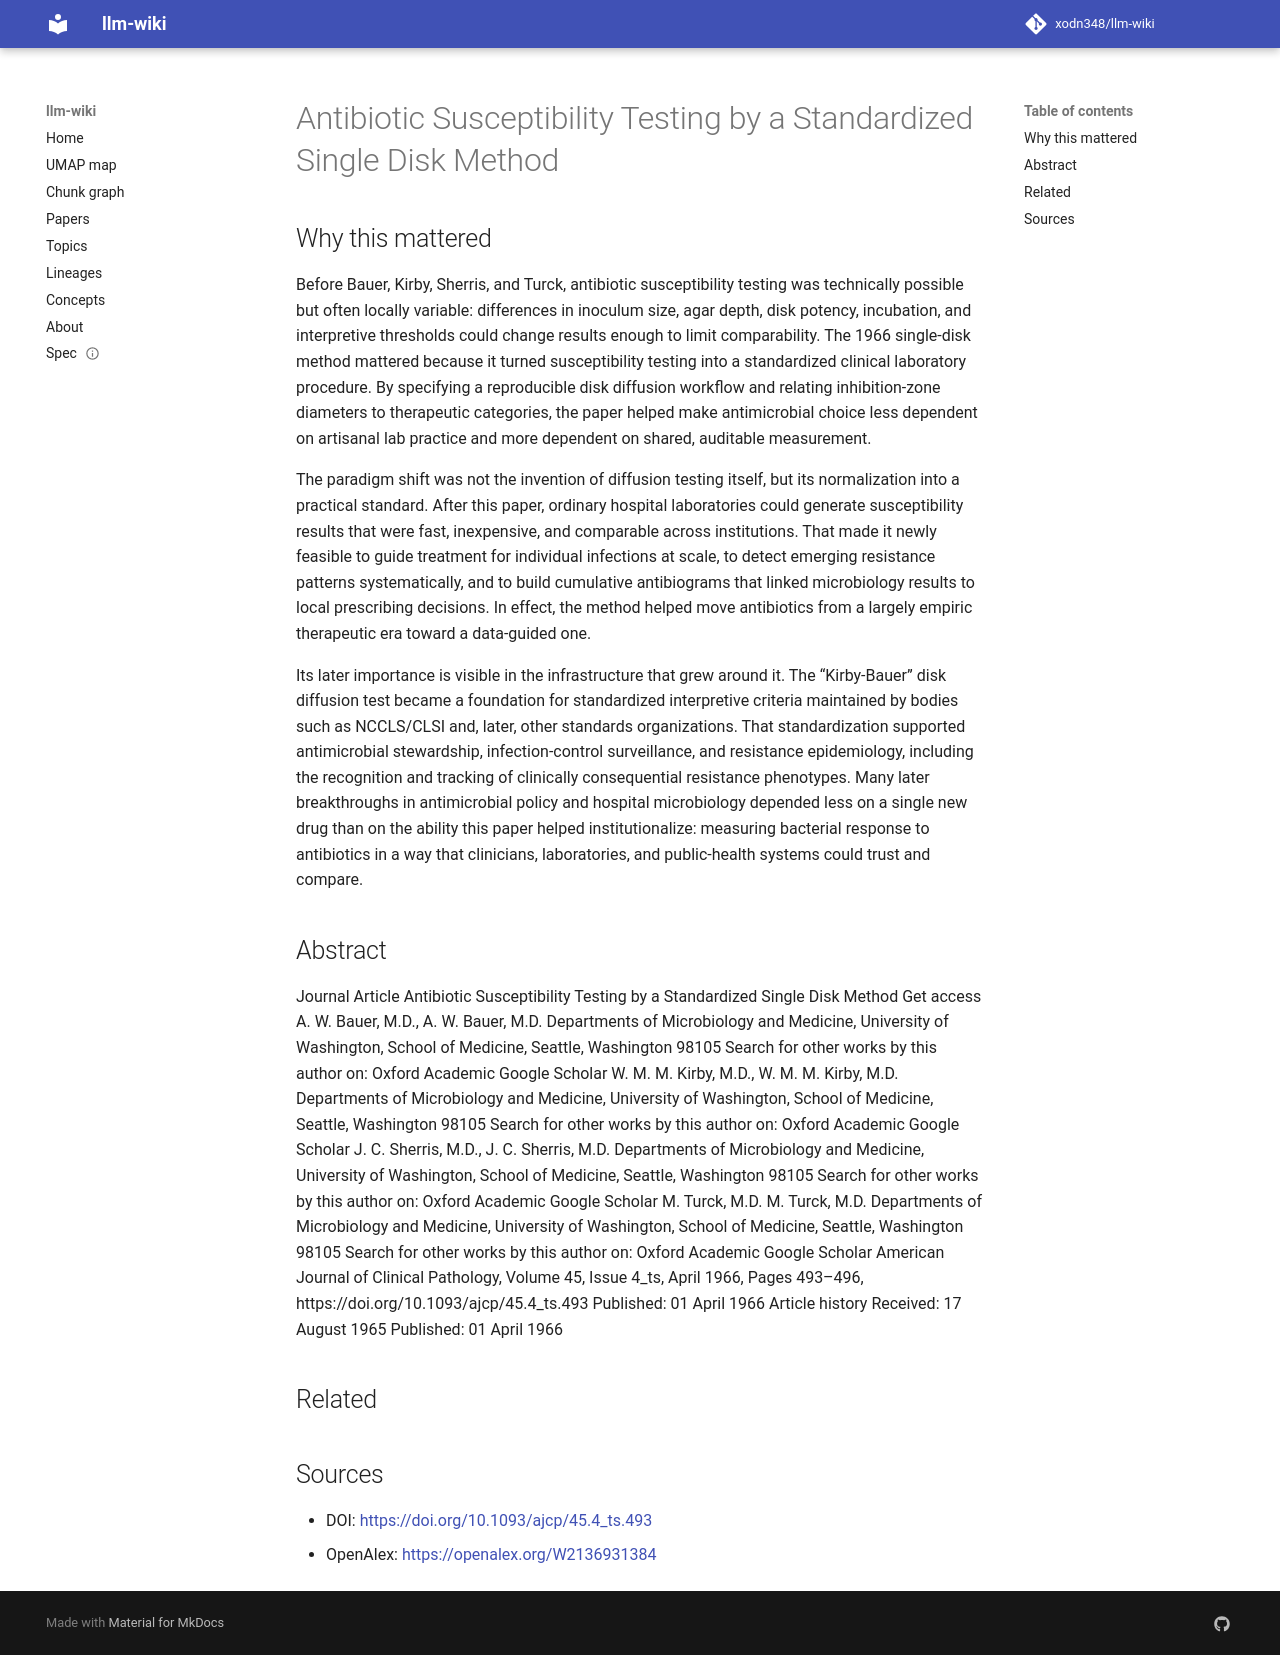

repository: xodn348/llm-wiki · page: paper/10_1093_ajcp_45_4_ts_493/index.html · generator: mkdocs

---
title: Antibiotic Susceptibility Testing by a Standardized Single Disk Method
doi: 10.1093/ajcp/45.4_ts.493
openalex_id: https://openalex.org/W2136931384
year: 1966
venue: American Journal of Clinical Pathology
authors: Alfred W. Bauer, William Kirby, J. C. Sherris, Marvin Turck
citations: 18369
fleming_tier: true
concepts:
- Clinical microbiology
- Library science
- Medicine
- Family medicine
- Microbiology
- Computer science
- Biology
---

# Antibiotic Susceptibility Testing by a Standardized Single Disk Method

## Why this mattered

Before Bauer, Kirby, Sherris, and Turck, antibiotic susceptibility testing was technically possible but often locally variable: differences in inoculum size, agar depth, disk potency, incubation, and interpretive thresholds could change results enough to limit comparability. The 1966 single-disk method mattered because it turned susceptibility testing into a standardized clinical laboratory procedure. By specifying a reproducible disk diffusion workflow and relating inhibition-zone diameters to therapeutic categories, the paper helped make antimicrobial choice less dependent on artisanal lab practice and more dependent on shared, auditable measurement.

The paradigm shift was not the invention of diffusion testing itself, but its normalization into a practical standard. After this paper, ordinary hospital laboratories could generate susceptibility results that were fast, inexpensive, and comparable across institutions. That made it newly feasible to guide treatment for individual infections at scale, to detect emerging resistance patterns systematically, and to build cumulative antibiograms that linked microbiology results to local prescribing decisions. In effect, the method helped move antibiotics from a largely empiric therapeutic era toward a data-guided one.

Its later importance is visible in the infrastructure that grew around it. The “Kirby-Bauer” disk diffusion test became a foundation for standardized interpretive criteria maintained by bodies such as NCCLS/CLSI and, later, other standards organizations. That standardization supported antimicrobial stewardship, infection-control surveillance, and resistance epidemiology, including the recognition and tracking of clinically consequential resistance phenotypes. Many later breakthroughs in antimicrobial policy and hospital microbiology depended less on a single new drug than on the ability this paper helped institutionalize: measuring bacterial response to antibiotics in a way that clinicians, laboratories, and public-health systems could trust and compare.

## Abstract

Journal Article Antibiotic Susceptibility Testing by a Standardized Single Disk Method Get access A. W. Bauer, M.D., A. W. Bauer, M.D. Departments of Microbiology and Medicine, University of Washington, School of Medicine, Seattle, Washington 98105 Search for other works by this author on: Oxford Academic Google Scholar W. M. M. Kirby, M.D., W. M. M. Kirby, M.D. Departments of Microbiology and Medicine, University of Washington, School of Medicine, Seattle, Washington 98105 Search for other works by this author on: Oxford Academic Google Scholar J. C. Sherris, M.D., J. C. Sherris, M.D. Departments of Microbiology and Medicine, University of Washington, School of Medicine, Seattle, Washington 98105 Search for other works by this author on: Oxford Academic Google Scholar M. Turck, M.D. M. Turck, M.D. Departments of Microbiology and Medicine, University of Washington, School of Medicine, Seattle, Washington 98105 Search for other works by this author on: Oxford Academic Google Scholar American Journal of Clinical Pathology, Volume 45, Issue 4_ts, April 1966, Pages 493–496, https://doi.org/10.1093/ajcp/45.4_ts.493 Published: 01 April 1966 Article history Received: 17 August 1965 Published: 01 April 1966


## Related



## Sources

- DOI: [https://doi.org/10.1093/ajcp/45.4_ts.493](https://doi.org/10.1093/ajcp/45.4_ts.493)
- OpenAlex: [https://openalex.org/W2136931384](https://openalex.org/W2136931384)
